Run: headless pygame with SDL's dummy video driver; simulated clock (each Clock.tick advances the game by its frame time, no real sleeping); random seed 0; keys injected as events and as key.get_pressed() state; mouse plan: one left click at the window centre at the start of phase 2, then a move to the lower-right quarter at the start of phase 3; restart key R tapped at the start of phases 3 and 4.
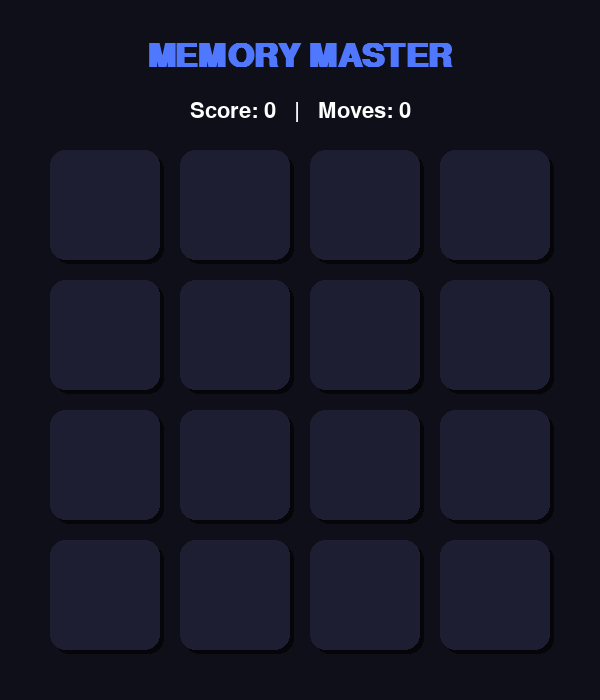
Frame 1 of 4 · flips 1–60 · no input
Frame 2 of 4 · flips 61–180 · clicked the window centre · tapped SPACE, RETURN · held RIGHT (→), D · screen unchanged from frame 1, image omitted
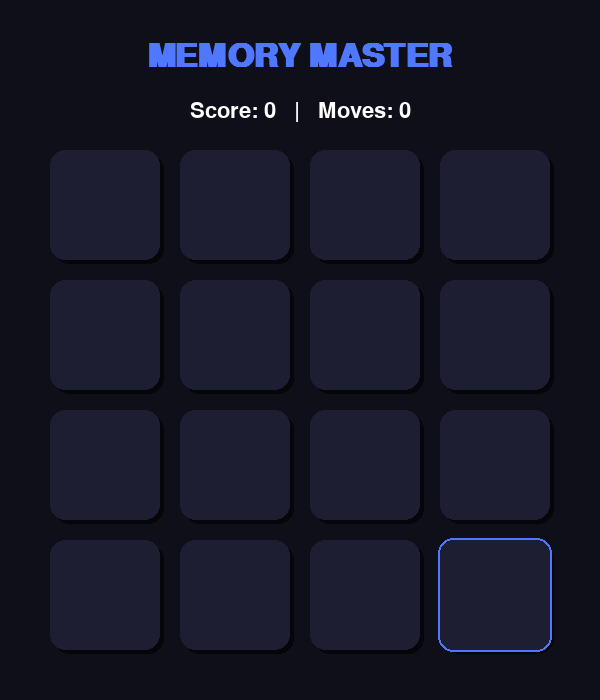
Frame 3 of 4 · flips 181–300 · moved the mouse to the lower-right quarter · tapped R · held DOWN (↓), S
Frame 4 of 4 · flips 301–420 · tapped R · held LEFT (←), A, UP (↑), W · screen unchanged from frame 3, image omitted

The pygame program that drew these frames:

import pygame
import random
import time

# --- Setup & Configuration ---
pygame.init()

# Window settings
WIDTH, HEIGHT = 600, 700
screen = pygame.display.set_mode((WIDTH, HEIGHT))
pygame.display.set_caption("✨ Premium Memory Match")

# Modern Premium Color Palette
BG_COLOR = (15, 15, 26)       # Deep Dark Blue
CARD_BACK = (30, 30, 50)     # Slightly lighter card back
CARD_FRONT = (240, 240, 255)  # Off-white front
HIGHLIGHT = (80, 120, 255)    # Vibrant Blue
MATCH_COLOR = (46, 204, 113)  # Emerald Green
TEXT_COLOR = (255, 255, 255)
ACCENT_COLOR = (255, 107, 107)# Coral Red

# Typography
try:
    font_main = pygame.font.SysFont("Outfit", 32)
    font_title = pygame.font.SysFont("Outfit", 48, bold=True)
    font_small = pygame.font.SysFont("Outfit", 20)
except:
    font_main = pygame.font.SysFont("Arial", 32)
    font_title = pygame.font.SysFont("Arial", 48, bold=True)
    font_small = pygame.font.SysFont("Arial", 20)

# Game Constants
ROWS, COLS = 4, 4
CARD_SIZE = 110
MARGIN = 20
GRID_OFFSET_X = (WIDTH - (COLS * (CARD_SIZE + MARGIN) - MARGIN)) // 2
GRID_OFFSET_Y = 150

# --- Classes ---
class Card:
    def __init__(self, x, y, value):
        self.rect = pygame.Rect(x, y, CARD_SIZE, CARD_SIZE)
        self.value = value
        self.is_flipped = False
        self.is_matched = False
        self.animation_progress = 0  # 0 to 1
        self.hovered = False

    def draw(self, surface):
        # Determine color and scale based on state
        color = CARD_BACK
        if self.is_matched:
            color = MATCH_COLOR
        elif self.is_flipped:
            color = CARD_FRONT
        
        # Draw shadow
        shadow_rect = self.rect.copy()
        shadow_rect.move_ip(4, 4)
        pygame.draw.rect(surface, (5, 5, 10), shadow_rect, border_radius=15)

        # Draw main card body
        draw_rect = self.rect.copy()
        if self.hovered and not self.is_matched and not self.is_flipped:
            draw_rect.inflate_ip(4, 4)
            pygame.draw.rect(surface, color, draw_rect, border_radius=15)
            pygame.draw.rect(surface, HIGHLIGHT, draw_rect, 2, border_radius=15)
        else:
            pygame.draw.rect(surface, color, draw_rect, border_radius=15)

        # Draw content if flipped or matched
        if self.is_flipped or self.is_matched:
            text_val = font_main.render(str(self.value), True, BG_COLOR if not self.is_matched else TEXT_COLOR)
            text_rect = text_val.get_rect(center=self.rect.center)
            surface.blit(text_val, text_rect)

# --- Game Logic ---
def init_game():
    values = list(range(1, (ROWS * COLS // 2) + 1)) * 2
    random.shuffle(values)
    
    cards = []
    for r in range(ROWS):
        for c in range(COLS):
            x = GRID_OFFSET_X + c * (CARD_SIZE + MARGIN)
            y = GRID_OFFSET_Y + r * (CARD_SIZE + MARGIN)
            cards.append(Card(x, y, values.pop()))
    return cards

def main():
    cards = init_game()
    selected = []
    waiting_timer = 0
    score = 0
    moves = 0
    game_over = False
    
    clock = pygame.time.Clock()
    running = True

    while running:
        screen.fill(BG_COLOR)
        
        # --- Event Handling ---
        mouse_pos = pygame.mouse.get_pos()
        
        for event in pygame.event.get():
            if event.type == pygame.QUIT:
                running = False
            
            if event.type == pygame.MOUSEBUTTONDOWN and not waiting_timer and not game_over:
                for card in cards:
                    if card.rect.collidepoint(event.pos) and not card.is_flipped and not card.is_matched:
                        card.is_flipped = True
                        selected.append(card)
                        
                        if len(selected) == 2:
                            moves += 1
                            if selected[0].value == selected[1].value:
                                selected[0].is_matched = True
                                selected[1].is_matched = True
                                score += 10
                                selected = []
                                # Check Win Condition
                                if all(c.is_matched for c in cards):
                                    game_over = True
                            else:
                                score = max(0, score - 2)
                                waiting_timer = pygame.time.get_ticks()

            if event.type == pygame.KEYDOWN:
                if event.key == pygame.K_r and game_over:
                    cards = init_game()
                    score = 0
                    moves = 0
                    game_over = False

        # --- Update ---
        if waiting_timer:
            if pygame.time.get_ticks() - waiting_timer > 800:
                for card in selected:
                    card.is_flipped = False
                selected = []
                waiting_timer = 0

        # Hover effect
        for card in cards:
            card.hovered = card.rect.collidepoint(mouse_pos)

        # --- Drawing ---
        # Draw Header
        title_surf = font_title.render("MEMORY MASTER", True, HIGHLIGHT)
        screen.blit(title_surf, (WIDTH//2 - title_surf.get_width()//2, 40))
        
        info_text = f"Score: {score}   |   Moves: {moves}"
        info_surf = font_main.render(info_text, True, TEXT_COLOR)
        screen.blit(info_surf, (WIDTH//2 - info_surf.get_width()//2, 100))

        # Draw Grid
        for card in cards:
            card.draw(screen)

        # Game Over Overlay
        if game_over:
            overlay = pygame.Surface((WIDTH, HEIGHT), pygame.SRCALPHA)
            overlay.fill((0, 0, 0, 180))
            screen.blit(overlay, (0, 0))
            
            win_msg = font_title.render("YOU WIN!", True, MATCH_COLOR)
            screen.blit(win_msg, (WIDTH//2 - win_msg.get_width()//2, HEIGHT//2 - 50))
            
            restart_msg = font_main.render("Press 'R' to Play Again", True, TEXT_COLOR)
            screen.blit(restart_msg, (WIDTH//2 - restart_msg.get_width()//2, HEIGHT//2 + 20))

        pygame.display.flip()
        clock.tick(60)

    pygame.quit()

if __name__ == "__main__":
    main()
